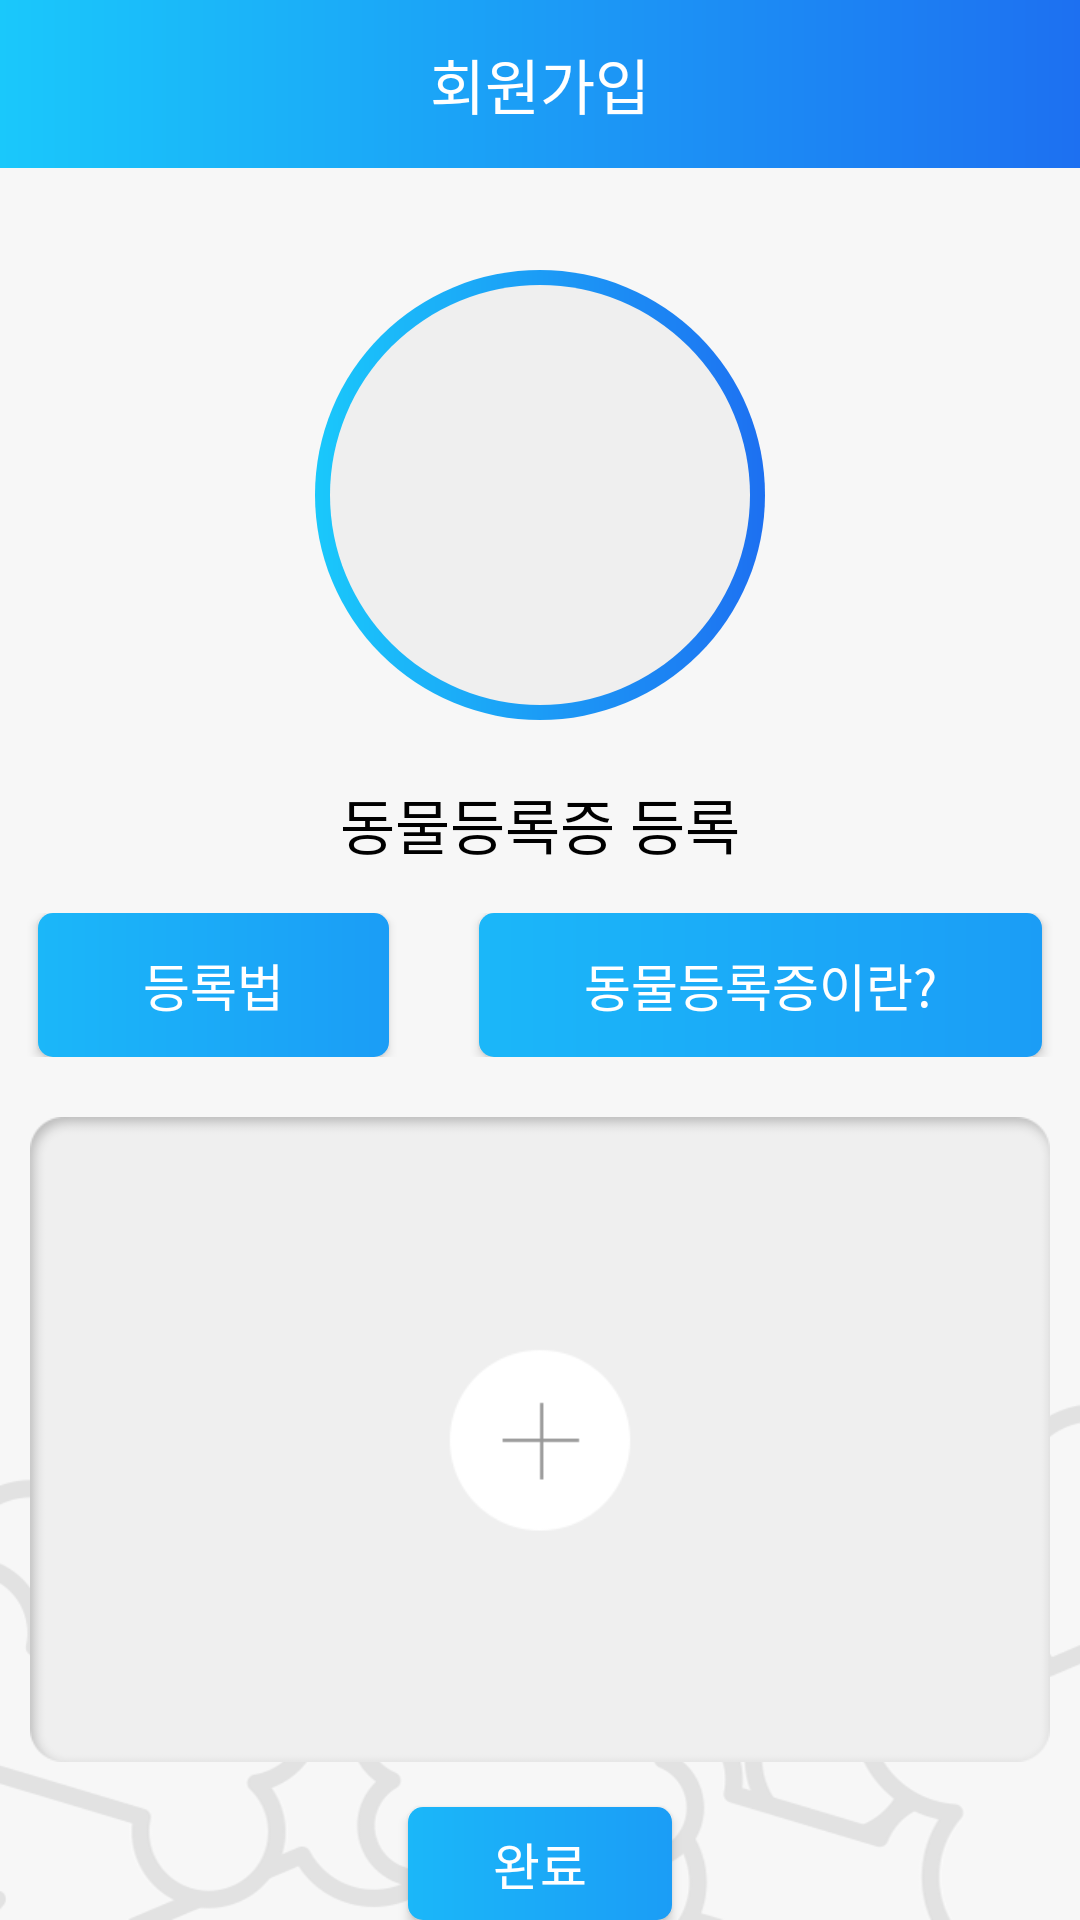

Layout XML and referenced resources for this Android screen:
<!-- AndroidManifest.xml: application theme AppTheme -->
<!-- res/layout/activity_signup.xml -->
<?xml version="1.0" encoding="utf-8"?>
<RelativeLayout xmlns:android="http://schemas.android.com/apk/res/android"
    xmlns:app="http://schemas.android.com/apk/res-auto"
    xmlns:tools="http://schemas.android.com/tools"
    android:layout_width="match_parent"
    android:layout_height="match_parent"
    android:background="@drawable/background"
    tools:context=".activity.SignupActivity">

    <android.support.v7.widget.Toolbar
        android:id="@+id/toolbar"
        android:layout_width="match_parent"
        android:layout_height="wrap_content"
        android:layout_alignParentTop="true"
        android:layout_centerHorizontal="true"
        android:background="@drawable/gradient_toolbar"
        android:gravity="center"
        tools:ignore="MissingConstraints">

        <TextView
            android:id="@+id/toolbar_title"
            style="@style/TextAppearance.AppCompat.Widget.ActionBar.Title"
            android:layout_width="wrap_content"
            android:layout_height="wrap_content"
            android:layout_gravity="center"
            android:fontFamily="@font/nanumsquareextrabold"
            android:text="회원가입"
            android:textColor="#fff" />

    </android.support.v7.widget.Toolbar>

    <ImageView
        android:id="@+id/ivProfile"
        android:layout_width="150dp"
        android:layout_height="150dp"
        android:layout_centerHorizontal="true"
        android:layout_marginTop="90dp"
        android:background="@drawable/profile" />

    <TextView
        android:id="@+id/tvRegister"
        android:layout_width="wrap_content"
        android:layout_height="wrap_content"
        android:layout_below="@+id/ivProfile"
        android:layout_centerHorizontal="true"
        android:layout_marginTop="20dp"
        android:fontFamily="@font/nanumsquareextrabold"
        android:text="동물등록증 등록"
        android:textColor="#000000"
        android:textSize="20dp" />

    <LinearLayout
        android:id="@+id/liButton"
        android:layout_width="match_parent"
        android:layout_height="wrap_content"
        android:layout_below="@+id/tvRegister"
        android:layout_marginTop="15dp"
        android:gravity="center"
        android:orientation="horizontal">

        <Button
            android:id="@+id/btRegistrationLaw"
            android:layout_width="wrap_content"
            android:layout_height="wrap_content"
            android:background="@drawable/gradient_button"
            android:fontFamily="@font/nanumsquareextrabold"
            android:paddingStart="35dp"
            android:paddingEnd="35dp"
            android:text="등록법"
            android:textColor="#fff"
            android:textSize="17dp" />

        <Button
            android:layout_width="wrap_content"
            android:layout_height="wrap_content"
            android:layout_marginLeft="30dp"
            android:background="@drawable/gradient_button"
            android:fontFamily="@font/nanumsquareextrabold"
            android:paddingStart="35dp"
            android:paddingEnd="35dp"
            android:text="동물등록증이란?"
            android:textColor="#fff"
            android:textSize="17dp" />
    </LinearLayout>

    <Button
        android:id="@+id/btRegistrationPlus"
        android:layout_width="340dp"
        android:layout_height="215dp"
        android:layout_below="@+id/liButton"
        android:layout_centerHorizontal="true"
        android:layout_marginTop="20dp"
        android:background="@drawable/registeration"
        android:gravity="center" />

    <Button
        android:id="@+id/btFinish"
        android:layout_width="wrap_content"
        android:layout_height="wrap_content"
        android:layout_below="@+id/btRegistrationPlus"
        android:layout_centerHorizontal="true"
        android:layout_marginTop="15dp"
        android:background="@drawable/gradient_button"
        android:fontFamily="@font/nanumsquareextrabold"
        android:text="완료"
        android:textColor="#fff"
        android:textSize="17dp" />

</RelativeLayout>
<!-- resources referenced by this layout -->
<resources>
  <!-- drawable background: png bitmap (drawable, 34170 bytes) -->
  <!-- drawable gradient_button (drawable) -->
  <?xml version="1.0" encoding="utf-8"?>
  <shape xmlns:android="http://schemas.android.com/apk/res/android"
      android:shape="rectangle"
      >
      <corners android:radius="5dp"></corners>
      <gradient
          android:startColor="#1bb7f9"
          android:endColor="#1b9df6"
          android:angle="0"
          />
  </shape>
  <!-- drawable gradient_toolbar (drawable) -->
  <?xml version="1.0" encoding="utf-8"?>
  <shape xmlns:android="http://schemas.android.com/apk/res/android"
      android:shape="rectangle">
      <gradient
          android:startColor="#1ac8fb"
          android:endColor="#1d70f1"
          android:angle="0"
          />
  </shape>
  <!-- drawable profile (drawable) -->
  <?xml version="1.0" encoding="utf-8"?>
  <layer-list xmlns:android="http://schemas.android.com/apk/res/android">
      <item>
          <shape android:shape="oval">
              <gradient
                  android:startColor="#1ac8fb"
                  android:endColor="#1d70f1"
                  android:type="linear"
                  android:angle="0"/>
              <size android:width="150dp"
                  android:height="150dp"/>
          </shape>
      </item>
  
      <item
          android:bottom="5dp"
          android:left="5dp"
          android:right="5dp"
          android:top="5dp">
          <shape android:shape="oval">
              <solid android:color="#efefef"/>
          </shape>
  
      </item>
  </layer-list>
  <!-- drawable registeration: png bitmap (drawable, 5089 bytes) -->
  <style name="AppTheme" parent="Theme.AppCompat.Light.NoActionBar">
          
          <item name="colorPrimary">#1ac7fb</item>
          <item name="colorPrimaryDark">#efefef</item>
          <item name="colorAccent">#1b96f5</item>
          <item name="windowActionBar">false</item>
          <item name="windowNoTitle">true</item>
      </style>
</resources>
